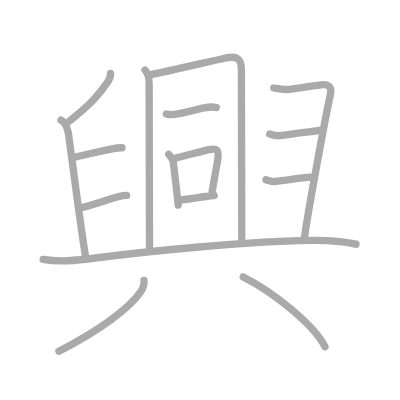
t = 0.00 s
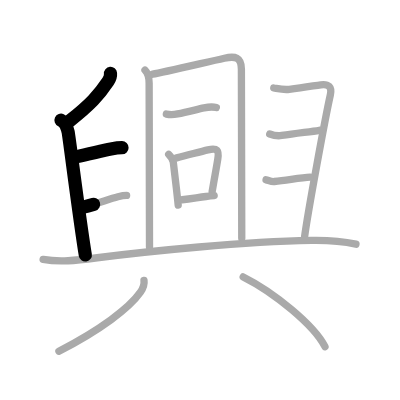
t = 3.25 s
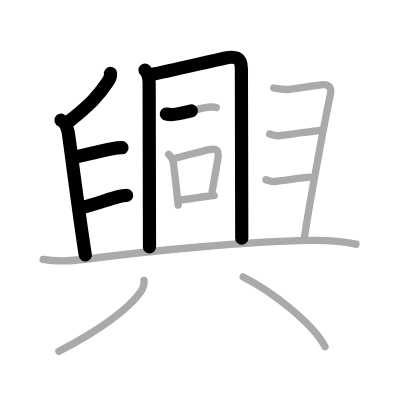
t = 6.50 s
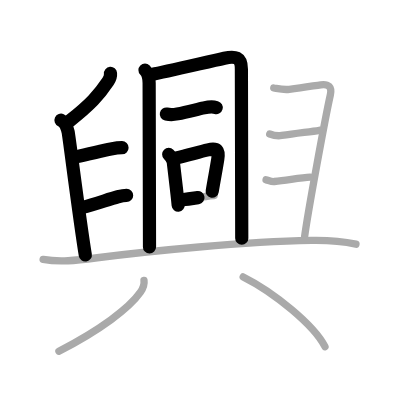
t = 9.50 s
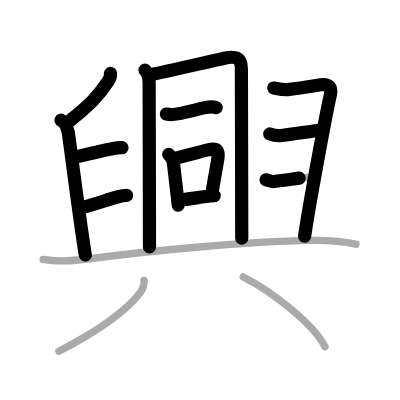
t = 12.75 s
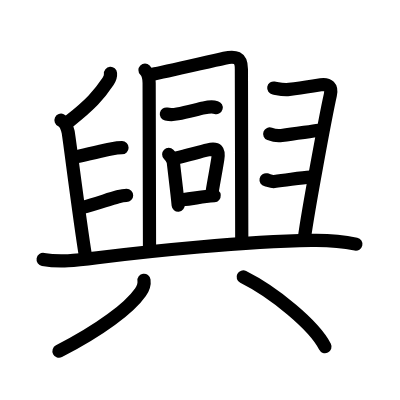
t = 16.00 s

The animated SVG that drew these frames (rendered in a browser with its animation timeline set to each time). Animation: 16 SMIL elements (animate=16); one cycle of 16.00 s.

<?xml version="1.0" standalone="no"?>
<!DOCTYPE svg PUBLIC "-//W3C//DTD SVG 1.1//EN"   "http://www.w3.org/Graphics/SVG/1.1/DTD/svg11.dtd">
<svg width="400px" height="400px"  version="1.1" xmlns="http://www.w3.org/2000/svg">
  <defs>
    <marker id="Triangle" viewBox="0 0 10 10" refX="0" refY="5" markerUnits="strokeWidth" markerWidth="3" style="stroke-opacity:0%;fill:#aaaaaa;" markerHeight="2" orient="auto">
      <path d="M 0 0 L 10 5 L 0 10 z" />
    </marker>
    
    <marker id="Arrow" viewBox="0 0 10 10" refX="5" refY="5" markerUnits="strokeWidth" markerWidth="1.8" style="stroke-opacity:0%;fill:#770000;" markerHeight="2" orient="auto">
      <path d="M 0 4 L 6 4 L 4 1 L 10 5 L 4 9 L 6 6 L 0 6 z" />
        <circle cx="5" cy="5" r="5" />
      </marker>
    
    <marker id="TriangleRed" viewBox="0 0 10 10" refX="0" refY="5" markerUnits="strokeWidth" markerWidth="3" style="stroke-opacity:0%;fill:#CC0000;" markerHeight="2" orient="auto">
      <path d="M 0 0 L 10 5 L 0 10 z" />
    </marker>
    
    <marker id="ArrowRed" viewBox="0 0 10 10" refX="5" refY="5" markerUnits="strokeWidth" markerWidth="1.8" style="stroke-opacity:0%;fill:#CC0000;" markerHeight="2" orient="auto">
      <path d="M 0 4 L 6 4 L 4 1 L 10 5 L 4 9 L 6 6 L 0 6 z" />
        <circle cx="5" cy="5" r="5" />
      </marker>
    
  </defs>
  
  <path style="fill:#ffffff; fill-opacity:100%; fill-rule:evenodd; stroke-width:0;" d="M 0 0 L 400px 0 L 400px 400px L 0 400px L 0 0" />

  <g transform="scale(3.6697247706422 3.6697247706422)">
<path style="fill:none; fill-opacity:0%; fill-rule:evenodd; stroke:#aaaaaa; stroke-opacity:100%; stroke-width: 1.5pt; stroke-linejoin:round; stroke-linecap:round;" d="M30.11 20c0.07 0.76-0.26 1.57-0.66 2.17C26.88 26 24.62 28.5 19 32.92"></path>
<path style="fill:none; fill-opacity:0%; fill-rule:evenodd; stroke:#aaaaaa; stroke-opacity:100%; stroke-width: 1.5pt; stroke-linejoin:round; stroke-linecap:round;" d="M16.62 32.75c1.09 0.5 1.74 2.25 1.96 3.25c0.22 1 3.17 24.38 4.67 33.5"></path>
<path style="fill:none; fill-opacity:0%; fill-rule:evenodd; stroke:#aaaaaa; stroke-opacity:100%; stroke-width: 1.5pt; stroke-linejoin:round; stroke-linecap:round;" d="M20.75 42.75c3.68-0.77 7.02-1.66 9.47-2.14c1.13-0.22 2.32-0.36 3.03-0.36"></path>
<path style="fill:none; fill-opacity:0%; fill-rule:evenodd; stroke:#aaaaaa; stroke-opacity:100%; stroke-width: 1.5pt; stroke-linejoin:round; stroke-linecap:round;" d="M22.5 56.5c3.37-0.75 7-2.2 9.64-2.88c0.88-0.23 1.68-0.37 2.36-0.37"></path>
<path style="fill:none; fill-opacity:0%; fill-rule:evenodd; stroke:#aaaaaa; stroke-opacity:100%; stroke-width: 1.5pt; stroke-linejoin:round; stroke-linecap:round;" d="M39.51 19.09c0.82 0.82 1.13 2.12 1.13 3.56c0 2.48 0.1 40.6 0.1 44.67"></path>
<path style="fill:none; fill-opacity:0%; fill-rule:evenodd; stroke:#aaaaaa; stroke-opacity:100%; stroke-width: 1.5pt; stroke-linejoin:round; stroke-linecap:round;" d="M41.6 20.23c2.85-0.5 14.34-3.21 19.53-4.36c2.92-0.65 4.65-0.36 4.65 3c0.01 5.96 0.1 42.64 0.1 46.08"></path>
<path style="fill:none; fill-opacity:0%; fill-rule:evenodd; stroke:#aaaaaa; stroke-opacity:100%; stroke-width: 1.5pt; stroke-linejoin:round; stroke-linecap:round;" d="M45.33 31.08c0.8 0.17 2.19 0.14 3.05-0.04c2.62-0.54 5.26-1.21 7.22-1.64c1.1-0.24 2.24-0.4 3.35-0.09"></path>
<path style="fill:none; fill-opacity:0%; fill-rule:evenodd; stroke:#aaaaaa; stroke-opacity:100%; stroke-width: 1.5pt; stroke-linejoin:round; stroke-linecap:round;" d="M45.97 42.05c0.62 0.62 1.16 1.33 1.26 2.18c0.28 2.28 0.69 5.75 1.04 8.92c0.11 0.96 0.21 1.9 0.29 2.76"></path>
<path style="fill:none; fill-opacity:0%; fill-rule:evenodd; stroke:#aaaaaa; stroke-opacity:100%; stroke-width: 1.5pt; stroke-linejoin:round; stroke-linecap:round;" d="M48.14 43.03c3.29-0.8 6.31-1.68 8.53-2.19c2.58-0.6 3.06 0.08 2.67 2.56c-0.43 2.72-0.92 5.15-1.53 8.84"></path>
<path style="fill:none; fill-opacity:0%; fill-rule:evenodd; stroke:#aaaaaa; stroke-opacity:100%; stroke-width: 1.5pt; stroke-linejoin:round; stroke-linecap:round;" d="M49.62 54.43c2.53-0.24 4.15-0.59 6.51-0.88c0.67-0.08 1.4-0.16 2.23-0.23"></path>
<path style="fill:none; fill-opacity:0%; fill-rule:evenodd; stroke:#aaaaaa; stroke-opacity:100%; stroke-width: 1.5pt; stroke-linejoin:round; stroke-linecap:round;" d="M74.6 23.98c1.53 0.27 2.64 0.56 4.23 0.37c3.93-0.48 6.68-0.98 8.59-1.25c2.09-0.29 3.08 0.58 2.6 2.75C88.62 32.12 83.88 57.88 83 64.5"></path>
<path style="fill:none; fill-opacity:0%; fill-rule:evenodd; stroke:#aaaaaa; stroke-opacity:100%; stroke-width: 1.5pt; stroke-linejoin:round; stroke-linecap:round;" d="M73.5 36.5c1 0.38 2.08 0.6 3.25 0.42c4.38-0.67 8-1.04 10.25-1.42"></path>
<path style="fill:none; fill-opacity:0%; fill-rule:evenodd; stroke:#aaaaaa; stroke-opacity:100%; stroke-width: 1.5pt; stroke-linejoin:round; stroke-linecap:round;" d="M72.5 49c0.69 0.15 1.45 0.55 2.24 0.46c4.01-0.46 7.39-1.09 9.76-1.21"></path>
<path style="fill:none; fill-opacity:0%; fill-rule:evenodd; stroke:#aaaaaa; stroke-opacity:100%; stroke-width: 1.5pt; stroke-linejoin:round; stroke-linecap:round;" d="M11.75 70.7c4.5 0.8 8.75 0.3 14.75-0.46c14.84-1.87 39.62-4.37 58.38-4.72c3.89-0.07 8.32 0.2 12.12 1.02"></path>
<path style="fill:none; fill-opacity:0%; fill-rule:evenodd; stroke:#aaaaaa; stroke-opacity:100%; stroke-width: 1.5pt; stroke-linejoin:round; stroke-linecap:round;" d="M39.24 76.39c0.19 1.33-0.19 2.12-0.97 3.24c-3.02 4.34-10.93 10.27-22.21 16.08"></path>
<path style="fill:none; fill-opacity:0%; fill-rule:evenodd; stroke:#aaaaaa; stroke-opacity:100%; stroke-width: 1.5pt; stroke-linejoin:round; stroke-linecap:round;" d="M66.27 75.46c8.36 4.17 19.36 13.17 22.29 19.01"></path>

<path style="fill:none; fill-opacity:0%; fill-rule:evenodd; stroke:#000000; stroke-opacity:100%; stroke-width: 2.7pt; stroke-linejoin:round; stroke-linecap:round;" d="M30.11 20c0.07 0.76-0.26 1.57-0.66 2.17C26.88 26 24.62 28.5 19 32.92" pathLength="100" stroke-dashoffset="100" stroke-dasharray="100 105"><animate id="dashAnim1" attributeName="stroke-dashoffset" from="100" to="0" dur="1s" calcMode="linear" fill="freeze"/></path>
<path style="fill:none; fill-opacity:0%; fill-rule:evenodd; stroke:#000000; stroke-opacity:100%; stroke-width: 2.7pt; stroke-linejoin:round; stroke-linecap:round;" d="M16.62 32.75c1.09 0.5 1.74 2.25 1.96 3.25c0.22 1 3.17 24.38 4.67 33.5" pathLength="100" stroke-dashoffset="100" stroke-dasharray="100 105"><animate id="dashAnim2" attributeName="stroke-dashoffset" from="100" to="0" dur="1s" calcMode="linear" begin="dashAnim1.end" fill="freeze"/></path>
<path style="fill:none; fill-opacity:0%; fill-rule:evenodd; stroke:#000000; stroke-opacity:100%; stroke-width: 2.7pt; stroke-linejoin:round; stroke-linecap:round;" d="M20.75 42.75c3.68-0.77 7.02-1.66 9.47-2.14c1.13-0.22 2.32-0.36 3.03-0.36" pathLength="100" stroke-dashoffset="100" stroke-dasharray="100 105"><animate id="dashAnim3" attributeName="stroke-dashoffset" from="100" to="0" dur="1s" calcMode="linear" begin="dashAnim2.end" fill="freeze"/></path>
<path style="fill:none; fill-opacity:0%; fill-rule:evenodd; stroke:#000000; stroke-opacity:100%; stroke-width: 2.7pt; stroke-linejoin:round; stroke-linecap:round;" d="M22.5 56.5c3.37-0.75 7-2.2 9.64-2.88c0.88-0.23 1.68-0.37 2.36-0.37" pathLength="100" stroke-dashoffset="100" stroke-dasharray="100 105"><animate id="dashAnim4" attributeName="stroke-dashoffset" from="100" to="0" dur="1s" calcMode="linear" begin="dashAnim3.end" fill="freeze"/></path>
<path style="fill:none; fill-opacity:0%; fill-rule:evenodd; stroke:#000000; stroke-opacity:100%; stroke-width: 2.7pt; stroke-linejoin:round; stroke-linecap:round;" d="M39.51 19.09c0.82 0.82 1.13 2.12 1.13 3.56c0 2.48 0.1 40.6 0.1 44.67" pathLength="100" stroke-dashoffset="100" stroke-dasharray="100 105"><animate id="dashAnim5" attributeName="stroke-dashoffset" from="100" to="0" dur="1s" calcMode="linear" begin="dashAnim4.end" fill="freeze"/></path>
<path style="fill:none; fill-opacity:0%; fill-rule:evenodd; stroke:#000000; stroke-opacity:100%; stroke-width: 2.7pt; stroke-linejoin:round; stroke-linecap:round;" d="M41.6 20.23c2.85-0.5 14.34-3.21 19.53-4.36c2.92-0.65 4.65-0.36 4.65 3c0.01 5.96 0.1 42.64 0.1 46.08" pathLength="100" stroke-dashoffset="100" stroke-dasharray="100 105"><animate id="dashAnim6" attributeName="stroke-dashoffset" from="100" to="0" dur="1s" calcMode="linear" begin="dashAnim5.end" fill="freeze"/></path>
<path style="fill:none; fill-opacity:0%; fill-rule:evenodd; stroke:#000000; stroke-opacity:100%; stroke-width: 2.7pt; stroke-linejoin:round; stroke-linecap:round;" d="M45.33 31.08c0.8 0.17 2.19 0.14 3.05-0.04c2.62-0.54 5.26-1.21 7.22-1.64c1.1-0.24 2.24-0.4 3.35-0.09" pathLength="100" stroke-dashoffset="100" stroke-dasharray="100 105"><animate id="dashAnim7" attributeName="stroke-dashoffset" from="100" to="0" dur="1s" calcMode="linear" begin="dashAnim6.end" fill="freeze"/></path>
<path style="fill:none; fill-opacity:0%; fill-rule:evenodd; stroke:#000000; stroke-opacity:100%; stroke-width: 2.7pt; stroke-linejoin:round; stroke-linecap:round;" d="M45.97 42.05c0.62 0.62 1.16 1.33 1.26 2.18c0.28 2.28 0.69 5.75 1.04 8.92c0.11 0.96 0.21 1.9 0.29 2.76" pathLength="100" stroke-dashoffset="100" stroke-dasharray="100 105"><animate id="dashAnim8" attributeName="stroke-dashoffset" from="100" to="0" dur="1s" calcMode="linear" begin="dashAnim7.end" fill="freeze"/></path>
<path style="fill:none; fill-opacity:0%; fill-rule:evenodd; stroke:#000000; stroke-opacity:100%; stroke-width: 2.7pt; stroke-linejoin:round; stroke-linecap:round;" d="M48.14 43.03c3.29-0.8 6.31-1.68 8.53-2.19c2.58-0.6 3.06 0.08 2.67 2.56c-0.43 2.72-0.92 5.15-1.53 8.84" pathLength="100" stroke-dashoffset="100" stroke-dasharray="100 105"><animate id="dashAnim9" attributeName="stroke-dashoffset" from="100" to="0" dur="1s" calcMode="linear" begin="dashAnim8.end" fill="freeze"/></path>
<path style="fill:none; fill-opacity:0%; fill-rule:evenodd; stroke:#000000; stroke-opacity:100%; stroke-width: 2.7pt; stroke-linejoin:round; stroke-linecap:round;" d="M49.62 54.43c2.53-0.24 4.15-0.59 6.51-0.88c0.67-0.08 1.4-0.16 2.23-0.23" pathLength="100" stroke-dashoffset="100" stroke-dasharray="100 105"><animate id="dashAnim10" attributeName="stroke-dashoffset" from="100" to="0" dur="1s" calcMode="linear" begin="dashAnim9.end" fill="freeze"/></path>
<path style="fill:none; fill-opacity:0%; fill-rule:evenodd; stroke:#000000; stroke-opacity:100%; stroke-width: 2.7pt; stroke-linejoin:round; stroke-linecap:round;" d="M74.6 23.98c1.53 0.27 2.64 0.56 4.23 0.37c3.93-0.48 6.68-0.98 8.59-1.25c2.09-0.29 3.08 0.58 2.6 2.75C88.62 32.12 83.88 57.88 83 64.5" pathLength="100" stroke-dashoffset="100" stroke-dasharray="100 105"><animate id="dashAnim11" attributeName="stroke-dashoffset" from="100" to="0" dur="1s" calcMode="linear" begin="dashAnim10.end" fill="freeze"/></path>
<path style="fill:none; fill-opacity:0%; fill-rule:evenodd; stroke:#000000; stroke-opacity:100%; stroke-width: 2.7pt; stroke-linejoin:round; stroke-linecap:round;" d="M73.5 36.5c1 0.38 2.08 0.6 3.25 0.42c4.38-0.67 8-1.04 10.25-1.42" pathLength="100" stroke-dashoffset="100" stroke-dasharray="100 105"><animate id="dashAnim12" attributeName="stroke-dashoffset" from="100" to="0" dur="1s" calcMode="linear" begin="dashAnim11.end" fill="freeze"/></path>
<path style="fill:none; fill-opacity:0%; fill-rule:evenodd; stroke:#000000; stroke-opacity:100%; stroke-width: 2.7pt; stroke-linejoin:round; stroke-linecap:round;" d="M72.5 49c0.69 0.15 1.45 0.55 2.24 0.46c4.01-0.46 7.39-1.09 9.76-1.21" pathLength="100" stroke-dashoffset="100" stroke-dasharray="100 105"><animate id="dashAnim13" attributeName="stroke-dashoffset" from="100" to="0" dur="1s" calcMode="linear" begin="dashAnim12.end" fill="freeze"/></path>
<path style="fill:none; fill-opacity:0%; fill-rule:evenodd; stroke:#000000; stroke-opacity:100%; stroke-width: 2.7pt; stroke-linejoin:round; stroke-linecap:round;" d="M11.75 70.7c4.5 0.8 8.75 0.3 14.75-0.46c14.84-1.87 39.62-4.37 58.38-4.72c3.89-0.07 8.32 0.2 12.12 1.02" pathLength="100" stroke-dashoffset="100" stroke-dasharray="100 105"><animate id="dashAnim14" attributeName="stroke-dashoffset" from="100" to="0" dur="1s" calcMode="linear" begin="dashAnim13.end" fill="freeze"/></path>
<path style="fill:none; fill-opacity:0%; fill-rule:evenodd; stroke:#000000; stroke-opacity:100%; stroke-width: 2.7pt; stroke-linejoin:round; stroke-linecap:round;" d="M39.24 76.39c0.19 1.33-0.19 2.12-0.97 3.24c-3.02 4.34-10.93 10.27-22.21 16.08" pathLength="100" stroke-dashoffset="100" stroke-dasharray="100 105"><animate id="dashAnim15" attributeName="stroke-dashoffset" from="100" to="0" dur="1s" calcMode="linear" begin="dashAnim14.end" fill="freeze"/></path>
<path style="fill:none; fill-opacity:0%; fill-rule:evenodd; stroke:#000000; stroke-opacity:100%; stroke-width: 2.7pt; stroke-linejoin:round; stroke-linecap:round;" d="M66.27 75.46c8.36 4.17 19.36 13.17 22.29 19.01" pathLength="100" stroke-dashoffset="100" stroke-dasharray="100 105"><animate id="dashAnim16" attributeName="stroke-dashoffset" from="100" to="0" dur="1s" calcMode="linear" begin="dashAnim15.end" fill="freeze"/></path>

</g>

</svg>  
          
